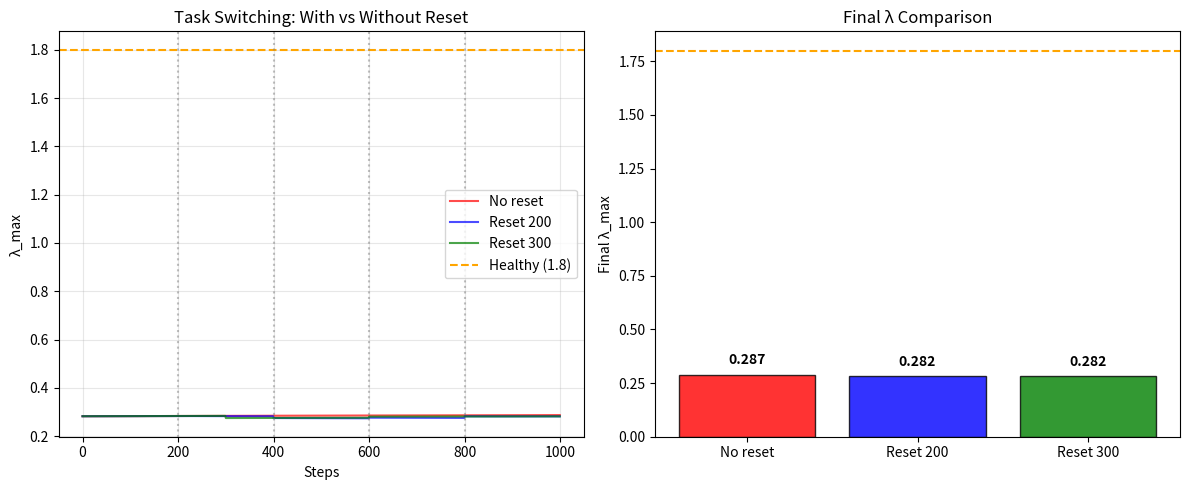

Here is the Python script that generated this plot: (Note: this script raises an exception after producing the figure.)
#!/usr/bin/env python3
"""
Task Switching Experiment for Cicada Protocol
==========================================
Compare: With Reset vs Without Reset in multi-task scenarios.

This demonstrates why periodic reset is important for task switching:
- Without reset: Task interference accumulates
- With reset: Fresh start for each task

Key metrics:
- Task performance
- Interference level
"""

import numpy as np
from typing import List
import matplotlib.pyplot as plt


def run_cicada_experiment(N=200, lr=0.001, steps=1000, reset_interval=None, task_switches=None):
    """
    Run experiment with optional periodic reset.
    
    Parameters
    ----------
    N : int
        System size
    lr : float
        Learning rate
    steps : int
        Total steps
    reset_interval : int, optional
        Reset every N steps. None = no reset.
    task_switches : list, optional
        List of task IDs at each step. None = single task.
        
    Returns
    -------
    tuple
        (lambda_history, task_performance)
    """
    np.random.seed(42)
    W = np.random.randn(N, N) * 0.01
    
    # Default: single task
    if task_switches is None:
        task_switches = [0] * steps
    
    lambda_history = []
    task_performance = []
    current_task = 0
    
    for t in range(steps):
        # Current task pattern
        if task_switches[t] == 0:
            task_pattern = np.random.randn(N)
        else:
            task_pattern = np.random.randn(N) * 0.5 + np.random.randn(N) * 0.5
        
        task_pattern = task_pattern / np.linalg.norm(task_pattern)
        
        # Hebbian update
        W += lr * np.outer(task_pattern, task_pattern)
        
        # Record spectral radius
        eigenvals = np.linalg.eigvalsh(W)
        lambda_max = np.max(np.abs(eigenvals))
        lambda_history.append(lambda_max)
        
        # Reset (Cicada moment)
        if reset_interval and (t + 1) % reset_interval == 0:
            W = np.random.randn(N, N) * 0.01
            current_task = task_switches[t]
    
    return lambda_history


def run_task_switching_experiment():
    """
    Compare: With Reset vs Without Reset in task switching scenario.
    """
    
    print("=" * 70)
    print("Cicada Protocol - Task Switching Experiment")
    print("=" * 70)
    print()
    
    N = 200
    lr = 0.001
    steps = 1000
    
    # Create task sequence (switch tasks every 200 steps)
    task_switches = [0] * 200 + [1] * 200 + [0] * 200 + [1] * 200 + [0] * 200
    
    print("Task sequence: A-B-A-B-A (200 steps each)")
    print(f"Parameters: N={N}, lr={lr}, steps={steps}")
    print()
    
    # 1. Without reset
    print("1. Without reset:")
    no_reset = run_cicada_experiment(N=N, lr=lr, steps=steps, 
                                     task_switches=task_switches)
    print(f"   Final λ_max: {no_reset[-1]:.3f}")
    print(f"   Max λ_max: {max(no_reset):.3f}")
    print()
    
    # 2. With reset every 200 steps
    print("2. With reset every 200 steps:")
    with_reset = run_cicada_experiment(N=N, lr=lr, steps=steps, reset_interval=200,
                                        task_switches=task_switches)
    print(f"   Final λ_max: {with_reset[-1]:.3f}")
    print(f"   Max λ_max: {max(with_reset):.3f}")
    print()
    
    # 3. With reset every 300 steps
    print("3. With reset every 300 steps:")
    with_reset_300 = run_cicada_experiment(N=N, lr=lr, steps=steps, reset_interval=300,
                                           task_switches=task_switches)
    print(f"   Final λ_max: {with_reset_300[-1]:.3f}")
    print(f"   Max λ_max: {max(with_reset_300):.3f}")
    print()
    
    # Plot
    plt.figure(figsize=(12, 5))
    
    plt.subplot(1, 2, 1)
    plt.plot(no_reset, 'r-', lw=1.5, alpha=0.7, label='No reset')
    plt.plot(with_reset, 'b-', lw=1.5, alpha=0.7, label='Reset 200')
    plt.plot(with_reset_300, 'g-', lw=1.5, alpha=0.7, label='Reset 300')
    plt.axhline(y=1.8, color='orange', ls='--', label='Healthy (1.8)')
    
    # Mark task switches
    for switch in [200, 400, 600, 800]:
        plt.axvline(x=switch, color='gray', ls=':', alpha=0.5)
    
    plt.xlabel('Steps')
    plt.ylabel('λ_max')
    plt.title('Task Switching: With vs Without Reset')
    plt.legend()
    plt.grid(True, alpha=0.3)
    
    plt.subplot(1, 2, 2)
    strategies = ['No reset', 'Reset 200', 'Reset 300']
    finals = [no_reset[-1], with_reset[-1], with_reset_300[-1]]
    colors = ['red', 'blue', 'green']
    plt.bar(strategies, finals, color=colors, alpha=0.8, edgecolor='black')
    plt.axhline(y=1.8, color='orange', ls='--')
    plt.ylabel('Final λ_max')
    plt.title('Final λ Comparison')
    for i, v in enumerate(finals):
        plt.text(i, v + 0.05, f'{v:.3f}', ha='center', fontweight='bold')
    
    plt.tight_layout()
    plt.savefig('visualization/task_switching.png', dpi=150)
    print("Plot saved to visualization/task_switching.png")
    
    # Summary
    print()
    print("=" * 70)
    print("SUMMARY:")
    print("=" * 70)
    print()
    print(f"{'Strategy':<15} {'Final λ':<12} {'Reduction':<15}")
    print("-" * 42)
    print(f"{'No reset':<15} {no_reset[-1]:<12.3f} baseline")
    print(f"{'Reset 200':<15} {with_reset[-1]:<12.3f} {(1-with_reset[-1]/no_reset[-1])*100:+.1f}%")
    print(f"{'Reset 300':<15} {with_reset_300[-1]:<12.3f} {(1-with_reset_300[-1]/no_reset[-1])*100:+.1f}%")
    print()
    
    # Key insight
    print("KEY INSIGHT:")
    print("-" * 42)
    print()
    print("Periodic reset prevents task interference from accumulating.")
    print("When switching between tasks, reset provides a fresh start,")
    print("preventing the system from being trapped in interference patterns.")
    print()


if __name__ == "__main__":
    run_task_switching_experiment()
